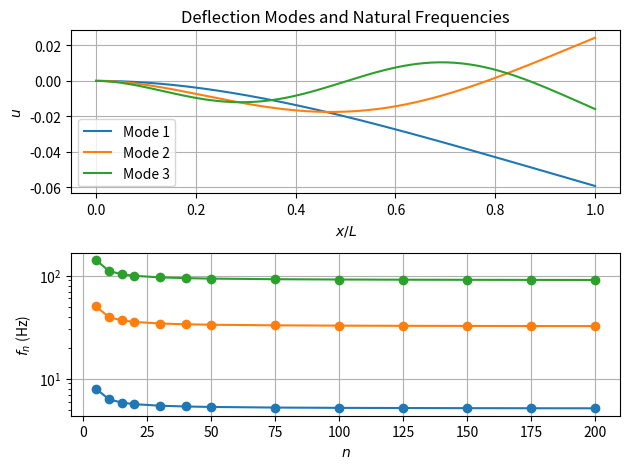

Source code (Python):
import numpy as np
import numpy.linalg as npl

import matplotlib.pyplot as plt

"""
Test dynamics to ensure they converge as n -> inf
"""

def getTorsionMatrices(n,G,A,L,rho,I):
    dl = L/n

    K = np.diag([2.]*n) + np.diag([-1.]*(n-1), k=1) + np.diag([-1.]*(n-1), k=-1)
    K[0,0] = 1
    K[-1,-1] = 1
    K *= G*A/dl

    C = 0.01*K

    M = np.diag([2/3.]*n) + np.diag([1/6.]*(n-1), k=1) + np.diag([1/6.]*(n-1), k=-1)
    M[0,0] = 1/3.
    M[-1,-1] = 1/3.
    M *= I/n

    return K, C, M

def getDeflectionMatrices(n,E,A,L,rho,I):
    dl = L/n
    m = rho*A*L
    dm = m/n

    r = 1.5/100

    K_e = E*I/dl**3 * np.array([
            [   12,    6*dl,   -12,    6*dl],
            [ 6*dl, 4*dl**2, -6*dl, 2*dl**2],
            [  -12,   -6*dl,    12,   -6*dl],
            [ 6*dl, 2*dl**2, -6*dl, 4*dl**2]
            ])

    M_e = rho*A*dl/420 * np.array([
            [    156,    22*dl,     54,   -13*dl],
            [  22*dl,  4*dl**2,  13*dl, -3*dl**2],
            [     54,    13*dl,    156,   -22*dl],
            [ -13*dl, -3*dl**2, -22*dl,  4*dl**2]
            ])

    C_e = 0.01*K_e

    K_tot = np.zeros([2*n,2*n])
    M_tot = np.zeros([2*n,2*n])
    for i in range(n-1):
        K_tot[2*i:2*i+4,2*i:2*i+4] += K_e
        M_tot[2*i:2*i+4,2*i:2*i+4] += M_e

    C_tot = 0.01*K_tot

    return K_tot, C_tot, M_tot

def getNaturalFrequencies(K,M,start_idx=0, end_idx=None):
    """Obtain natural frequencies from eigenvalue problem"""

    if end_idx is None:
        M = M[start_idx:,start_idx:]
        K = K[start_idx:,start_idx:]
    else:
        M = M[start_idx:-end_idx,start_idx:-end_idx]
        K = K[start_idx:-end_idx,start_idx:-end_idx]
    n = M.shape[0]

    A = np.dot(npl.inv(M), K)   # fixed-free rod
    lmbda,v = npl.eig(A)
    sort_idx = lmbda.argsort()[:min(3,n)]

    w = np.sqrt(lmbda[sort_idx])

    if end_idx is None:
        end_idx = 0

    v = [np.hstack([[0]*start_idx,v[:,i],[0]*end_idx]) for i in sort_idx]

    return w,v


def main():
    # test torsion dynamics
    E = 1000          # K_lat
    G = 100./1000        # K_rot
    rho = 1000.

    r = 1.5/100
    delta = 1./1000

    L = 1.

    A = 2*np.pi*r*delta
    m = rho*A*L

    I_zz = m*r**2

    n_list = [5,10,15,20,30,40,50,75,100,125,150,175,200]
    wt_arr = []
    wd_arr = []
    for n in n_list:
        dl = L/n
        I_xx = 1./12 * m * (6*r**2 + L**2)

        # K,C,M = getTorsionMatrices(n,G,A,L,rho,I_zz)
        # wt,vt = getNaturalFrequencies(K,M,start_idx=1)
        # wt_arr.append(wt)

        K,C,M, = getDeflectionMatrices(n,E,A,L,rho,I_xx)
        wd,vd = getNaturalFrequencies(K,M,start_idx=2)
        wd_arr.append(wd)

    # wt_arr = np.array(wt_arr)
    # vt_arr = np.array(vt)

    wd_arr = np.array(wd_arr)
    vd_arr = np.array(vd)[:,::2]

    # fig,axes = plt.subplots(2,1)
    # axes[0].plot(np.linspace(0,L,n),vt_arr.T)
    # axes[0].legend(['Mode {}'.format(idx) for idx in np.arange(len(n_list))+1])
    # axes[0].set_xlabel(r'$x/L$')
    # axes[0].set_ylabel(r'$\theta$')
    # axes[0].grid()
    # axes[0].set_title('Torsional Modes and Natural Frequencies')
    # axes[1].semilogy(n_list,wt_arr,'-o')
    # axes[1].set_xlabel(r'$n$')
    # axes[1].set_ylabel(r'$w_n$')
    # axes[1].grid()
    # plt.tight_layout()

    fig,axes = plt.subplots(2,1)
    axes[0].plot(np.linspace(0,L,n),vd_arr.T)
    axes[0].legend(['Mode {}'.format(n) for n in np.arange(len(n_list))+1])
    axes[0].set_xlabel(r'$x/L$')
    axes[0].set_ylabel(r'$u$')
    axes[0].grid()
    axes[0].set_title('Deflection Modes and Natural Frequencies')
    axes[1].semilogy(n_list,wd_arr*1/(2*np.pi),'-o')
    axes[1].set_xlabel(r'$n$')
    axes[1].set_ylabel(r'$f_n$ (Hz)')
    axes[1].grid()
    plt.tight_layout()

    print('Theoretical Wn = ', 1.875**2 * np.sqrt(E*I_xx/(rho*A*L**4)))

    plt.show()


if __name__ == "__main__":
    main()
